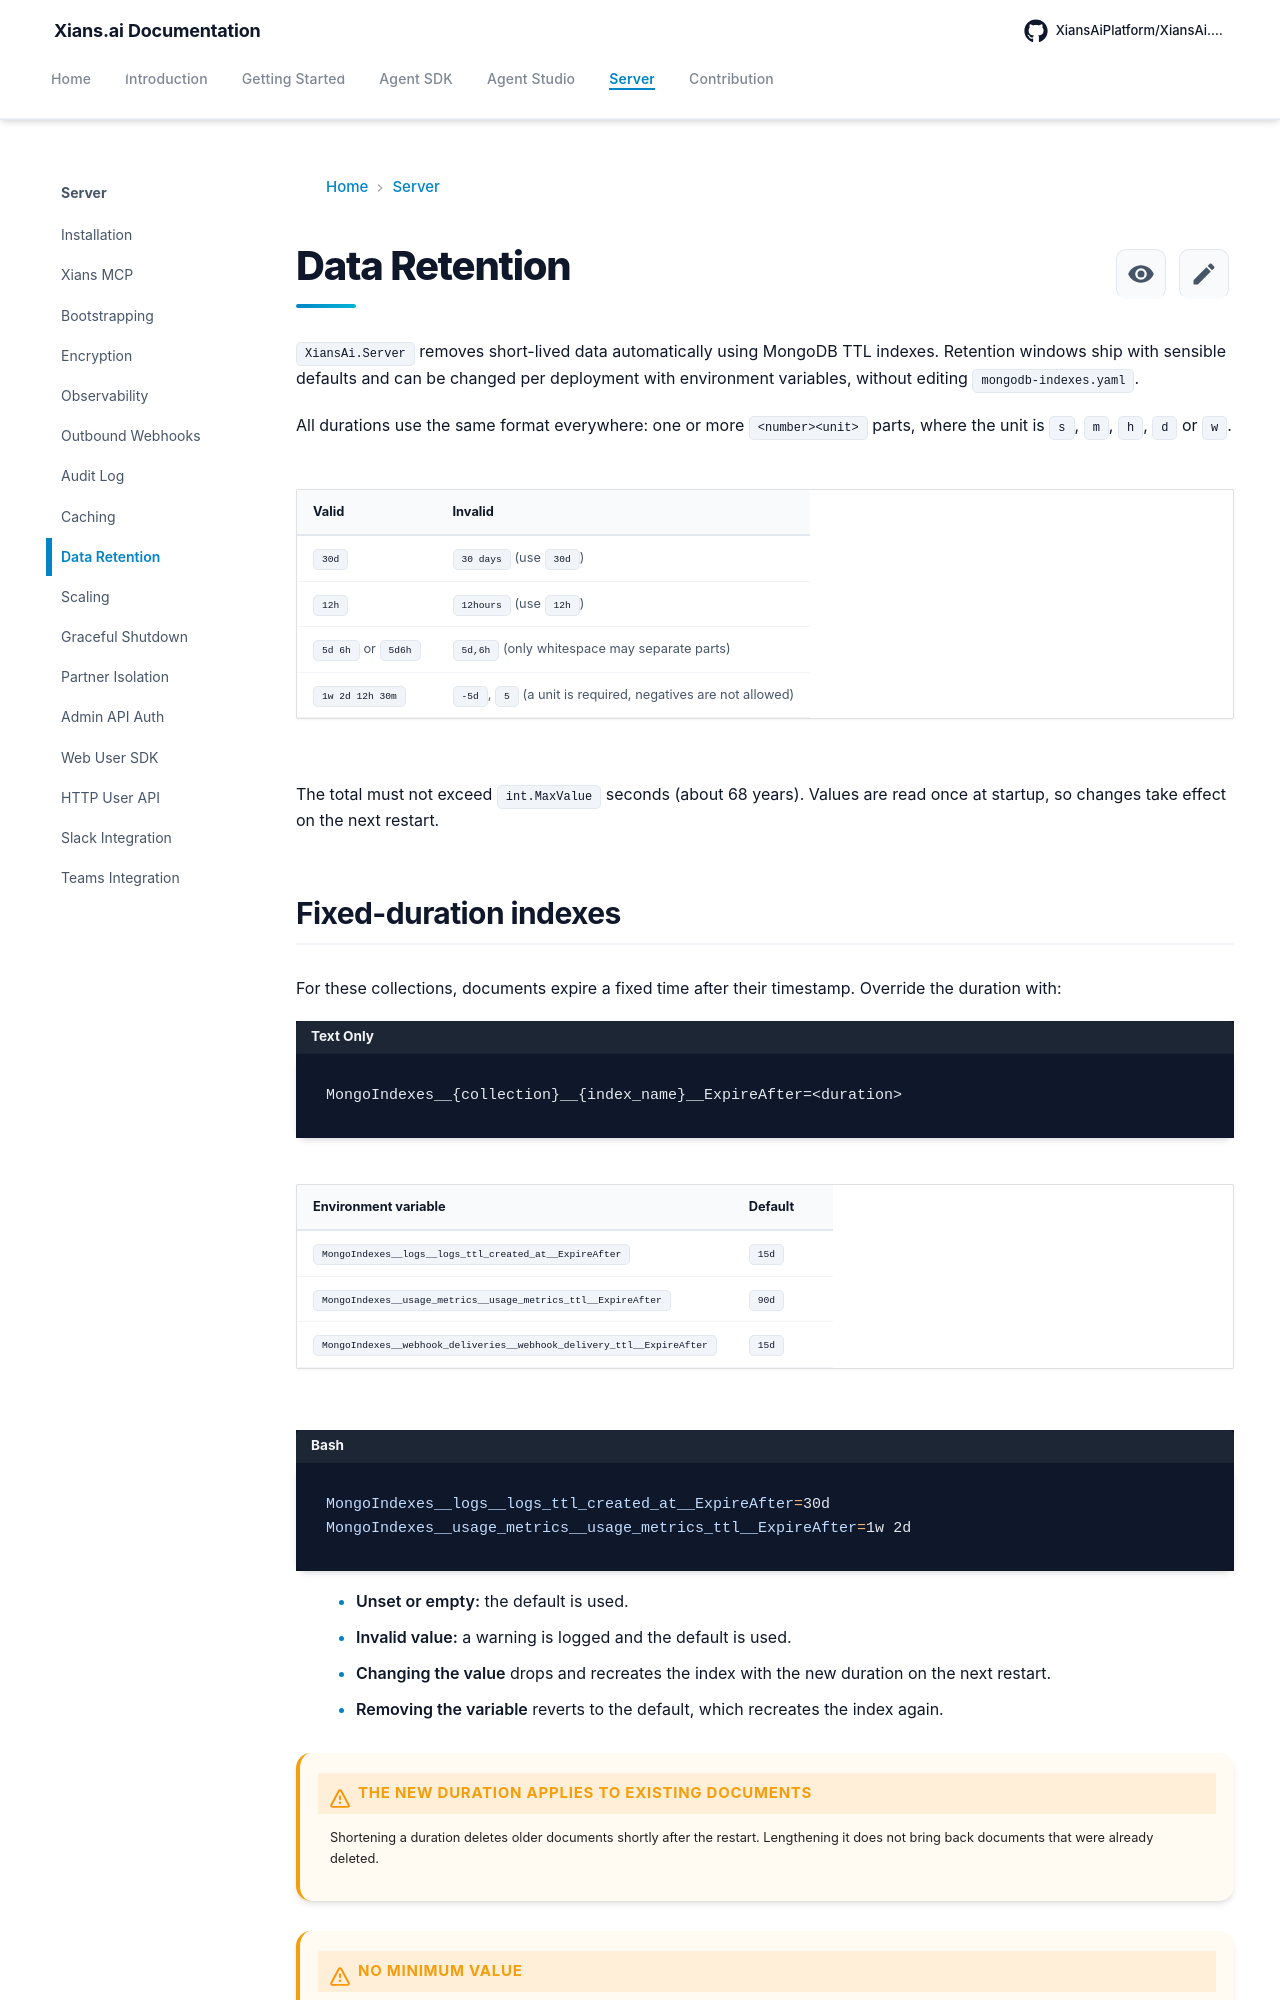

repository: XiansAiPlatform/XiansAi.Docs · page: server/data-retention/index.html · generator: mkdocs

# Data Retention

`XiansAi.Server` removes short-lived data automatically using MongoDB TTL indexes. Retention windows ship with sensible defaults and can be changed per deployment with environment variables, without editing `mongodb-indexes.yaml`.

All durations use the same format everywhere: one or more `<number><unit>` parts, where the unit is `s`, `m`, `h`, `d` or `w`.

| Valid | Invalid |
|-------|---------|
| `30d` | `30 days` (use `30d`) |
| `12h` | `12hours` (use `12h`) |
| `5d 6h` or `5d6h` | `5d,6h` (only whitespace may separate parts) |
| `1w 2d 12h 30m` | `-5d`, `5` (a unit is required, negatives are not allowed) |

The total must not exceed `int.MaxValue` seconds (about 68 years). Values are read once at startup, so changes take effect on the next restart.

## Fixed-duration indexes

For these collections, documents expire a fixed time after their timestamp. Override the duration with:

```
MongoIndexes__{collection}__{index_name}__ExpireAfter=<duration>
```

| Environment variable | Default |
|---|---|
| `MongoIndexes__logs__logs_ttl_created_at__ExpireAfter` | `15d` |
| `MongoIndexes__usage_metrics__usage_metrics_ttl__ExpireAfter` | `90d` |
| `MongoIndexes__webhook_deliveries__webhook_delivery_ttl__ExpireAfter` | `15d` |

```bash
MongoIndexes__logs__logs_ttl_created_at__ExpireAfter=30d
MongoIndexes__usage_metrics__usage_metrics_ttl__ExpireAfter=1w 2d
```

- **Unset or empty:** the default is used.
- **Invalid value:** a warning is logged and the default is used.
- **Changing the value** drops and recreates the index with the new duration on the next restart.
- **Removing the variable** reverts to the default, which recreates the index again.

!!! warning "The new duration applies to existing documents"
    Shortening a duration deletes older documents shortly after the restart. Lengthening it does not bring back documents that were already deleted.

!!! warning "No minimum value"
    `0s` expires every document. Whoever sets the variable is responsible for choosing a safe value.

!!! note "Cosmos DB"
    On Cosmos DB the server does not modify existing indexes, so an override only takes effect when the index is first created.
